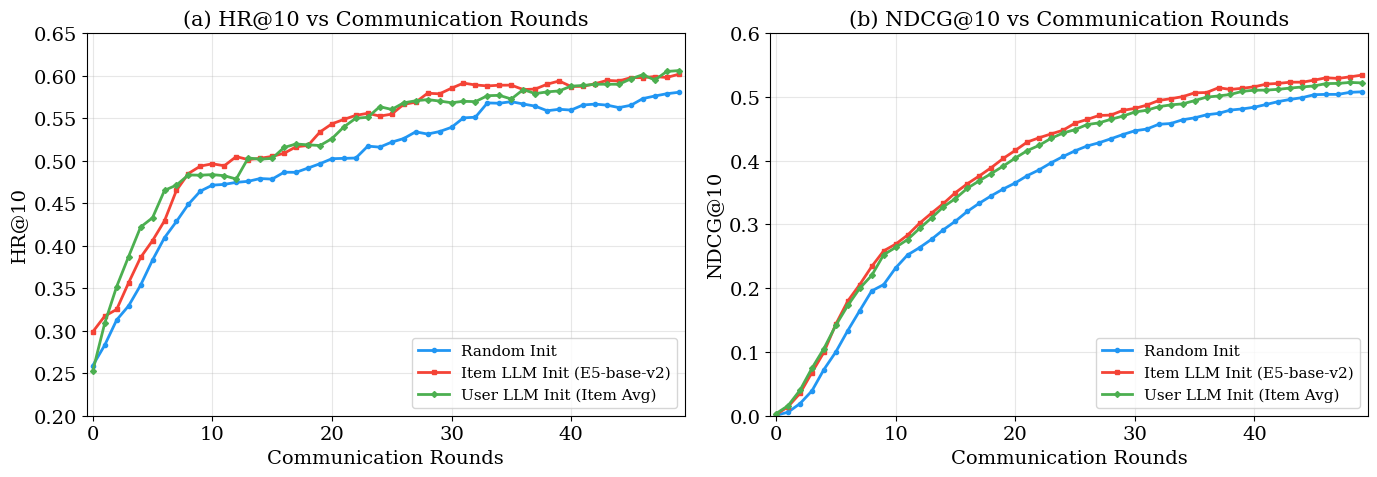

This chart was generated by the following Python code:
import matplotlib.pyplot as plt
import matplotlib
matplotlib.rcParams.update({'font.size': 14, 'font.family': 'serif'})

# Epochs
epochs = list(range(50))

# Random method
random_hit = [
    0.2589, 0.283, 0.3126, 0.3292, 0.3535, 0.3831, 0.4093,
    0.4284, 0.4487, 0.4641, 0.4711, 0.472, 0.4744,
    0.4756, 0.4789, 0.4782, 0.4863, 0.4862,
    0.4912, 0.4963, 0.5022, 0.5026, 0.503, 0.517,
    0.5158, 0.5217, 0.5259, 0.5338, 0.5312, 0.5341,
    0.5391, 0.5502, 0.551, 0.5678, 0.5674, 0.5693,
    0.5665, 0.564, 0.5586, 0.5603, 0.5594, 0.5654,
    0.5664, 0.5652, 0.5623, 0.565, 0.5729, 0.5759,
    0.5786, 0.5803
]

random_ndcg = [
    0.0007, 0.0055, 0.019, 0.039, 0.0724, 0.1001, 0.1336,
    0.1648, 0.1957, 0.2056, 0.2317, 0.2521, 0.2635,
    0.2766, 0.2917, 0.305, 0.3204, 0.3332,
    0.3448, 0.3555, 0.3649, 0.3763, 0.3855, 0.3965,
    0.4064, 0.4153, 0.4228, 0.4279, 0.4342, 0.4408,
    0.4467, 0.4494, 0.4569, 0.4581, 0.464, 0.467,
    0.4718, 0.474, 0.4792, 0.481, 0.4837, 0.488,
    0.4925, 0.4959, 0.4987, 0.5033, 0.5038, 0.5038,
    0.507, 0.5078
]

# Item LLM Init method (previously "LLM")
item_llm_hit = [
    0.2986, 0.3171, 0.325, 0.3564, 0.3861, 0.4059, 0.4292,
    0.465, 0.4848, 0.4935, 0.4962, 0.4939, 0.5047,
    0.5011, 0.5027, 0.5049, 0.5086, 0.5162,
    0.5178, 0.5336, 0.5432, 0.5484, 0.5532, 0.5556,
    0.5523, 0.5546, 0.5661, 0.5686, 0.5792, 0.5785,
    0.5851, 0.5911, 0.5889, 0.5878, 0.5886, 0.5887,
    0.5835, 0.5841, 0.5898, 0.5936, 0.5871, 0.5873,
    0.5903, 0.5943, 0.5936, 0.5975, 0.5975, 0.5988,
    0.5977, 0.6015
]

item_llm_ndcg = [
    0.0017, 0.0141, 0.035, 0.0677, 0.0995, 0.1436, 0.1799,
    0.2057, 0.234, 0.2585, 0.269, 0.2832, 0.3018,
    0.3176, 0.3328, 0.3497, 0.3637, 0.376,
    0.389, 0.4034, 0.4159, 0.429, 0.4358, 0.4418,
    0.4476, 0.4587, 0.4644, 0.4707, 0.4713, 0.4787,
    0.4818, 0.4869, 0.4942, 0.497, 0.5002, 0.5062,
    0.5067, 0.5142, 0.5115, 0.5134, 0.5157, 0.5199,
    0.521, 0.5229, 0.5229, 0.5261, 0.5298, 0.5288,
    0.5313, 0.534
]

# User LLM Init method (item LLM init + user init from item avg)
user_llm_hit = [
    0.2524, 0.3087, 0.3519, 0.3872, 0.4218, 0.4328, 0.4649,
    0.4712, 0.4831, 0.4828, 0.4835, 0.4822, 0.4783,
    0.5031, 0.5016, 0.5026, 0.5154, 0.5195,
    0.5185, 0.5177, 0.5258, 0.5396, 0.5498, 0.5509,
    0.5634, 0.5601, 0.5679, 0.5703, 0.5717, 0.57,
    0.568, 0.5697, 0.5693, 0.5763, 0.5767, 0.5724,
    0.5835, 0.5787, 0.5808, 0.5819, 0.5875, 0.5883,
    0.5897, 0.5898, 0.5897, 0.5961, 0.601, 0.5947,
    0.6048, 0.6058
]

user_llm_ndcg = [
    0.0033, 0.0157, 0.04, 0.0745, 0.1053, 0.1419, 0.1729,
    0.1998, 0.22, 0.2524, 0.2639, 0.2762, 0.2936,
    0.3101, 0.3276, 0.3405, 0.3566, 0.3684,
    0.3797, 0.3914, 0.4039, 0.4155, 0.4239, 0.4349,
    0.4432, 0.4485, 0.4564, 0.4591, 0.4647, 0.4697,
    0.4761, 0.4789, 0.4845, 0.4873, 0.4889, 0.494,
    0.4995, 0.5013, 0.5037, 0.5086, 0.5103, 0.5105,
    0.5117, 0.5137, 0.5154, 0.5171, 0.5207, 0.521,
    0.5225, 0.5218
]

# -------- Figure: Hit@10 and NDCG@10 side by side --------
fig, (ax1, ax2) = plt.subplots(1, 2, figsize=(14, 5))

# Hit@10
ax1.plot(epochs, random_hit, 'o-', color='#2196F3', linewidth=2, markersize=3, label='Random Init')
ax1.plot(epochs, item_llm_hit, 's-', color='#F44336', linewidth=2, markersize=3, label='Item LLM Init (E5-base-v2)')
ax1.plot(epochs, user_llm_hit, 'D-', color='#4CAF50', linewidth=2, markersize=3, label='User LLM Init (Item Avg)')
ax1.set_xlabel('Communication Rounds', fontsize=14)
ax1.set_ylabel('HR@10', fontsize=14)
ax1.set_title('(a) HR@10 vs Communication Rounds', fontsize=15)
ax1.legend(fontsize=11, loc='lower right')
ax1.grid(True, alpha=0.3)
ax1.set_xlim(-0.5, 49.5)
ax1.set_ylim(0.2, 0.65)

# NDCG@10
ax2.plot(epochs, random_ndcg, 'o-', color='#2196F3', linewidth=2, markersize=3, label='Random Init')
ax2.plot(epochs, item_llm_ndcg, 's-', color='#F44336', linewidth=2, markersize=3, label='Item LLM Init (E5-base-v2)')
ax2.plot(epochs, user_llm_ndcg, 'D-', color='#4CAF50', linewidth=2, markersize=3, label='User LLM Init (Item Avg)')
ax2.set_xlabel('Communication Rounds', fontsize=14)
ax2.set_ylabel('NDCG@10', fontsize=14)
ax2.set_title('(b) NDCG@10 vs Communication Rounds', fontsize=15)
ax2.legend(fontsize=11, loc='lower right')
ax2.grid(True, alpha=0.3)
ax2.set_xlim(-0.5, 49.5)
ax2.set_ylim(0.0, 0.6)

plt.tight_layout()
plt.savefig('llm_vs_random_init.pdf', dpi=300, bbox_inches='tight')
plt.savefig('llm_vs_random_init.png', dpi=300, bbox_inches='tight')
plt.show()

# -------- Print convergence analysis --------
print("\n=== Convergence Analysis ===")
targets_hr = [0.40, 0.45, 0.50, 0.55, 0.58]
targets_ndcg = [0.20, 0.30, 0.40, 0.45, 0.50]

print("\nHR@10 Target | Random (round) | Item LLM (round) | User LLM (round) | Saved (Item) | Saved (User)")
print("-" * 95)
for target in targets_hr:
    r_round = next((i for i, v in enumerate(random_hit) if v >= target), None)
    il_round = next((i for i, v in enumerate(item_llm_hit) if v >= target), None)
    ul_round = next((i for i, v in enumerate(user_llm_hit) if v >= target), None)
    saved_item = f"{r_round - il_round}" if r_round is not None and il_round is not None else "N/A"
    saved_user = f"{r_round - ul_round}" if r_round is not None and ul_round is not None else "N/A"
    r_str = str(r_round) if r_round is not None else "N/A"
    il_str = str(il_round) if il_round is not None else "N/A"
    ul_str = str(ul_round) if ul_round is not None else "N/A"
    print(f"  {target:.2f}       |      {r_str:>3}       |       {il_str:>3}         |       {ul_str:>3}         |     {saved_item:>3}      |     {saved_user:>3}")

print("\nNDCG@10 Target | Random (round) | Item LLM (round) | User LLM (round) | Saved (Item) | Saved (User)")
print("-" * 95)
for target in targets_ndcg:
    r_round = next((i for i, v in enumerate(random_ndcg) if v >= target), None)
    il_round = next((i for i, v in enumerate(item_llm_ndcg) if v >= target), None)
    ul_round = next((i for i, v in enumerate(user_llm_ndcg) if v >= target), None)
    saved_item = f"{r_round - il_round}" if r_round is not None and il_round is not None else "N/A"
    saved_user = f"{r_round - ul_round}" if r_round is not None and ul_round is not None else "N/A"
    r_str = str(r_round) if r_round is not None else "N/A"
    il_str = str(il_round) if il_round is not None else "N/A"
    ul_str = str(ul_round) if ul_round is not None else "N/A"
    print(f"  {target:.2f}       |      {r_str:>3}       |       {il_str:>3}         |       {ul_str:>3}         |     {saved_item:>3}      |     {saved_user:>3}")
